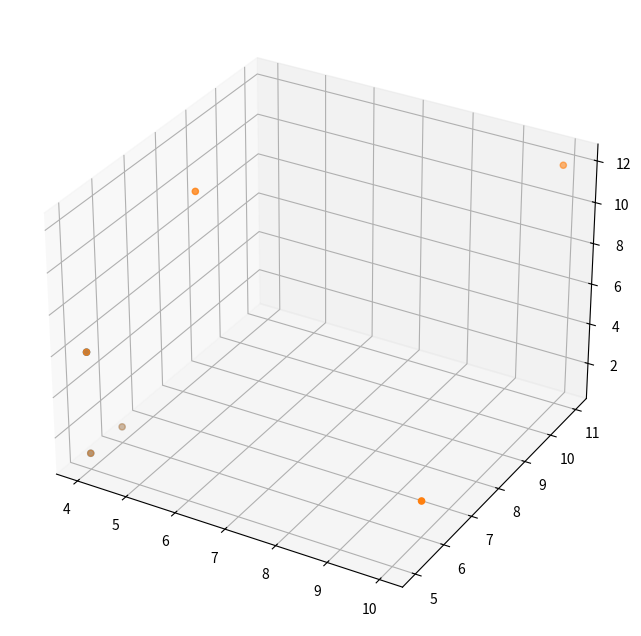

This figure's Python source:
import numpy as np
import matplotlib.pyplot as plt
from mpl_toolkits.mplot3d import Axes3D

fig = plt.figure(figsize=[10, 8])
ax  = fig.add_subplot(1, 1, 1, projection='3d')

#x, y, z = p1
#plt.plot(x, y, z, '-k', linewidth=3)

p1    = np.array([4., 5.,  6.])
p2    = np.array([ 4., 5., 1.])
p3    = np.array([ 4., 1., 6.])

ax.scatter([4.,4.,4.],[5.,5.,6.],[6.,1.,1.])

zaxis=np.array([0.,0.,1.])
I = np.array([[1.,0.,0.],
             [0.,1.,0.],
             [0.,0.,1.]])
R=I + np.sin(np.pi/4)*zaxis + (1- np.cos(np.pi/4))*zaxis**2

np.matmul (R,p1)
np.matmul (R,p2)
np.matmul (R,p3)

ax.scatter([4.,4.,4.,10.,10.,5.],[5.,5.,6.,11.,6.,7.],[6.,1.,1.,12.,2.,12.])

plt.show()